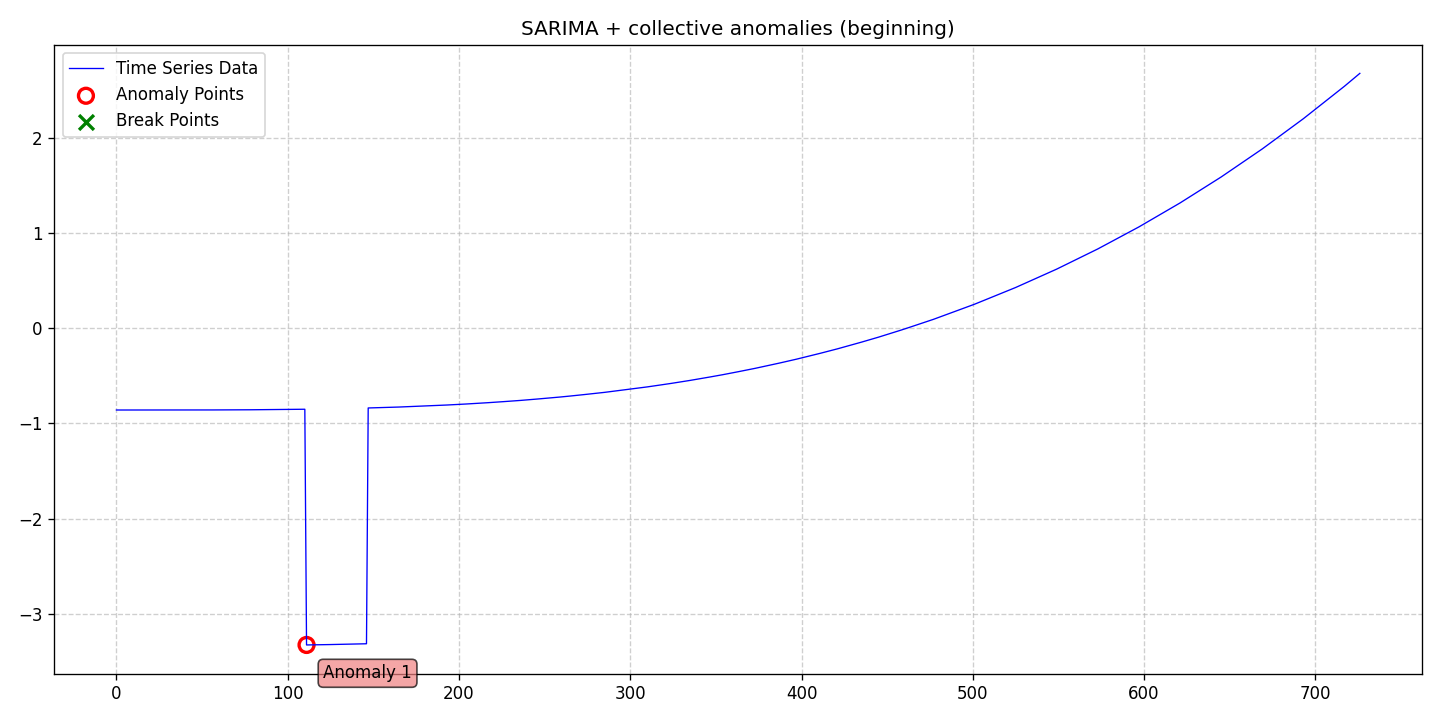

Values plotted in this chart, from the file beside it:
date, data, stationary, det_lin_up, det_lin_down, det_quad, det_cubic, det_exp, det_damped, stoc_trend, volatility, single_seas, multiple_seas, point_anom_single, point_anom_multi, collect_anom, context_anom, mean_shift, var_shift, trend_shift, point_anom_count, point_anom_location, point_anom_point, collect_anom_count
2020-01-01, -0.8586, 0, 0, 0, 0, 0, 0, 0, 0, 0, 1, 0, 0, 0, 1, 0, 0, 0, 0, 0, none, , 1
2020-01-02, -0.8586, 0, 0, 0, 0, 0, 0, 0, 0, 0, 1, 0, 0, 0, 1, 0, 0, 0, 0, 0, none, , 1
2020-01-03, -0.8586, 0, 0, 0, 0, 0, 0, 0, 0, 0, 1, 0, 0, 0, 1, 0, 0, 0, 0, 0, none, , 1
2020-01-04, -0.8586, 0, 0, 0, 0, 0, 0, 0, 0, 0, 1, 0, 0, 0, 1, 0, 0, 0, 0, 0, none, , 1
2020-01-05, -0.8586, 0, 0, 0, 0, 0, 0, 0, 0, 0, 1, 0, 0, 0, 1, 0, 0, 0, 0, 0, none, , 1
2020-01-06, -0.8586, 0, 0, 0, 0, 0, 0, 0, 0, 0, 1, 0, 0, 0, 1, 0, 0, 0, 0, 0, none, , 1
2020-01-07, -0.8586, 0, 0, 0, 0, 0, 0, 0, 0, 0, 1, 0, 0, 0, 1, 0, 0, 0, 0, 0, none, , 1
2020-01-08, -0.8586, 0, 0, 0, 0, 0, 0, 0, 0, 0, 1, 0, 0, 0, 1, 0, 0, 0, 0, 0, none, , 1
2020-01-09, -0.8586, 0, 0, 0, 0, 0, 0, 0, 0, 0, 1, 0, 0, 0, 1, 0, 0, 0, 0, 0, none, , 1
2020-01-10, -0.8586, 0, 0, 0, 0, 0, 0, 0, 0, 0, 1, 0, 0, 0, 1, 0, 0, 0, 0, 0, none, , 1
2020-01-11, -0.8586, 0, 0, 0, 0, 0, 0, 0, 0, 0, 1, 0, 0, 0, 1, 0, 0, 0, 0, 0, none, , 1
2020-01-12, -0.8586, 0, 0, 0, 0, 0, 0, 0, 0, 0, 1, 0, 0, 0, 1, 0, 0, 0, 0, 0, none, , 1
2020-01-13, -0.8586, 0, 0, 0, 0, 0, 0, 0, 0, 0, 1, 0, 0, 0, 1, 0, 0, 0, 0, 0, none, , 1
2020-01-14, -0.8586, 0, 0, 0, 0, 0, 0, 0, 0, 0, 1, 0, 0, 0, 1, 0, 0, 0, 0, 0, none, , 1
2020-01-15, -0.8586, 0, 0, 0, 0, 0, 0, 0, 0, 0, 1, 0, 0, 0, 1, 0, 0, 0, 0, 0, none, , 1
2020-01-16, -0.8586, 0, 0, 0, 0, 0, 0, 0, 0, 0, 1, 0, 0, 0, 1, 0, 0, 0, 0, 0, none, , 1
2020-01-17, -0.8587, 0, 0, 0, 0, 0, 0, 0, 0, 0, 1, 0, 0, 0, 1, 0, 0, 0, 0, 0, none, , 1
2020-01-18, -0.8587, 0, 0, 0, 0, 0, 0, 0, 0, 0, 1, 0, 0, 0, 1, 0, 0, 0, 0, 0, none, , 1
2020-01-19, -0.8587, 0, 0, 0, 0, 0, 0, 0, 0, 0, 1, 0, 0, 0, 1, 0, 0, 0, 0, 0, none, , 1
2020-01-20, -0.8587, 0, 0, 0, 0, 0, 0, 0, 0, 0, 1, 0, 0, 0, 1, 0, 0, 0, 0, 0, none, , 1
2020-01-21, -0.8587, 0, 0, 0, 0, 0, 0, 0, 0, 0, 1, 0, 0, 0, 1, 0, 0, 0, 0, 0, none, , 1
2020-01-22, -0.8587, 0, 0, 0, 0, 0, 0, 0, 0, 0, 1, 0, 0, 0, 1, 0, 0, 0, 0, 0, none, , 1
2020-01-23, -0.8587, 0, 0, 0, 0, 0, 0, 0, 0, 0, 1, 0, 0, 0, 1, 0, 0, 0, 0, 0, none, , 1
2020-01-24, -0.8587, 0, 0, 0, 0, 0, 0, 0, 0, 0, 1, 0, 0, 0, 1, 0, 0, 0, 0, 0, none, , 1
2020-01-25, -0.8586, 0, 0, 0, 0, 0, 0, 0, 0, 0, 1, 0, 0, 0, 1, 0, 0, 0, 0, 0, none, , 1
2020-01-26, -0.8586, 0, 0, 0, 0, 0, 0, 0, 0, 0, 1, 0, 0, 0, 1, 0, 0, 0, 0, 0, none, , 1
2020-01-27, -0.8586, 0, 0, 0, 0, 0, 0, 0, 0, 0, 1, 0, 0, 0, 1, 0, 0, 0, 0, 0, none, , 1
2020-01-28, -0.8586, 0, 0, 0, 0, 0, 0, 0, 0, 0, 1, 0, 0, 0, 1, 0, 0, 0, 0, 0, none, , 1
2020-01-29, -0.8586, 0, 0, 0, 0, 0, 0, 0, 0, 0, 1, 0, 0, 0, 1, 0, 0, 0, 0, 0, none, , 1
2020-01-30, -0.8586, 0, 0, 0, 0, 0, 0, 0, 0, 0, 1, 0, 0, 0, 1, 0, 0, 0, 0, 0, none, , 1
2020-01-31, -0.8586, 0, 0, 0, 0, 0, 0, 0, 0, 0, 1, 0, 0, 0, 1, 0, 0, 0, 0, 0, none, , 1
2020-02-01, -0.8586, 0, 0, 0, 0, 0, 0, 0, 0, 0, 1, 0, 0, 0, 1, 0, 0, 0, 0, 0, none, , 1
2020-02-02, -0.8585, 0, 0, 0, 0, 0, 0, 0, 0, 0, 1, 0, 0, 0, 1, 0, 0, 0, 0, 0, none, , 1
2020-02-03, -0.8585, 0, 0, 0, 0, 0, 0, 0, 0, 0, 1, 0, 0, 0, 1, 0, 0, 0, 0, 0, none, , 1
2020-02-04, -0.8585, 0, 0, 0, 0, 0, 0, 0, 0, 0, 1, 0, 0, 0, 1, 0, 0, 0, 0, 0, none, , 1
2020-02-05, -0.8585, 0, 0, 0, 0, 0, 0, 0, 0, 0, 1, 0, 0, 0, 1, 0, 0, 0, 0, 0, none, , 1
2020-02-06, -0.8585, 0, 0, 0, 0, 0, 0, 0, 0, 0, 1, 0, 0, 0, 1, 0, 0, 0, 0, 0, none, , 1
2020-02-07, -0.8585, 0, 0, 0, 0, 0, 0, 0, 0, 0, 1, 0, 0, 0, 1, 0, 0, 0, 0, 0, none, , 1
2020-02-08, -0.8585, 0, 0, 0, 0, 0, 0, 0, 0, 0, 1, 0, 0, 0, 1, 0, 0, 0, 0, 0, none, , 1
2020-02-09, -0.8585, 0, 0, 0, 0, 0, 0, 0, 0, 0, 1, 0, 0, 0, 1, 0, 0, 0, 0, 0, none, , 1
2020-02-10, -0.8585, 0, 0, 0, 0, 0, 0, 0, 0, 0, 1, 0, 0, 0, 1, 0, 0, 0, 0, 0, none, , 1
2020-02-11, -0.8585, 0, 0, 0, 0, 0, 0, 0, 0, 0, 1, 0, 0, 0, 1, 0, 0, 0, 0, 0, none, , 1
2020-02-12, -0.8585, 0, 0, 0, 0, 0, 0, 0, 0, 0, 1, 0, 0, 0, 1, 0, 0, 0, 0, 0, none, , 1
2020-02-13, -0.8584, 0, 0, 0, 0, 0, 0, 0, 0, 0, 1, 0, 0, 0, 1, 0, 0, 0, 0, 0, none, , 1
2020-02-14, -0.8584, 0, 0, 0, 0, 0, 0, 0, 0, 0, 1, 0, 0, 0, 1, 0, 0, 0, 0, 0, none, , 1
2020-02-15, -0.8584, 0, 0, 0, 0, 0, 0, 0, 0, 0, 1, 0, 0, 0, 1, 0, 0, 0, 0, 0, none, , 1
2020-02-16, -0.8583, 0, 0, 0, 0, 0, 0, 0, 0, 0, 1, 0, 0, 0, 1, 0, 0, 0, 0, 0, none, , 1
2020-02-17, -0.8583, 0, 0, 0, 0, 0, 0, 0, 0, 0, 1, 0, 0, 0, 1, 0, 0, 0, 0, 0, none, , 1
2020-02-18, -0.8582, 0, 0, 0, 0, 0, 0, 0, 0, 0, 1, 0, 0, 0, 1, 0, 0, 0, 0, 0, none, , 1
2020-02-19, -0.8582, 0, 0, 0, 0, 0, 0, 0, 0, 0, 1, 0, 0, 0, 1, 0, 0, 0, 0, 0, none, , 1
2020-02-20, -0.8581, 0, 0, 0, 0, 0, 0, 0, 0, 0, 1, 0, 0, 0, 1, 0, 0, 0, 0, 0, none, , 1
2020-02-21, -0.8581, 0, 0, 0, 0, 0, 0, 0, 0, 0, 1, 0, 0, 0, 1, 0, 0, 0, 0, 0, none, , 1
2020-02-22, -0.8581, 0, 0, 0, 0, 0, 0, 0, 0, 0, 1, 0, 0, 0, 1, 0, 0, 0, 0, 0, none, , 1
2020-02-23, -0.858, 0, 0, 0, 0, 0, 0, 0, 0, 0, 1, 0, 0, 0, 1, 0, 0, 0, 0, 0, none, , 1
2020-02-24, -0.858, 0, 0, 0, 0, 0, 0, 0, 0, 0, 1, 0, 0, 0, 1, 0, 0, 0, 0, 0, none, , 1
2020-02-25, -0.8579, 0, 0, 0, 0, 0, 0, 0, 0, 0, 1, 0, 0, 0, 1, 0, 0, 0, 0, 0, none, , 1
2020-02-26, -0.8578, 0, 0, 0, 0, 0, 0, 0, 0, 0, 1, 0, 0, 0, 1, 0, 0, 0, 0, 0, none, , 1
2020-02-27, -0.8578, 0, 0, 0, 0, 0, 0, 0, 0, 0, 1, 0, 0, 0, 1, 0, 0, 0, 0, 0, none, , 1
2020-02-28, -0.8577, 0, 0, 0, 0, 0, 0, 0, 0, 0, 1, 0, 0, 0, 1, 0, 0, 0, 0, 0, none, , 1
2020-02-29, -0.8577, 0, 0, 0, 0, 0, 0, 0, 0, 0, 1, 0, 0, 0, 1, 0, 0, 0, 0, 0, none, , 1
... 667 more rows
